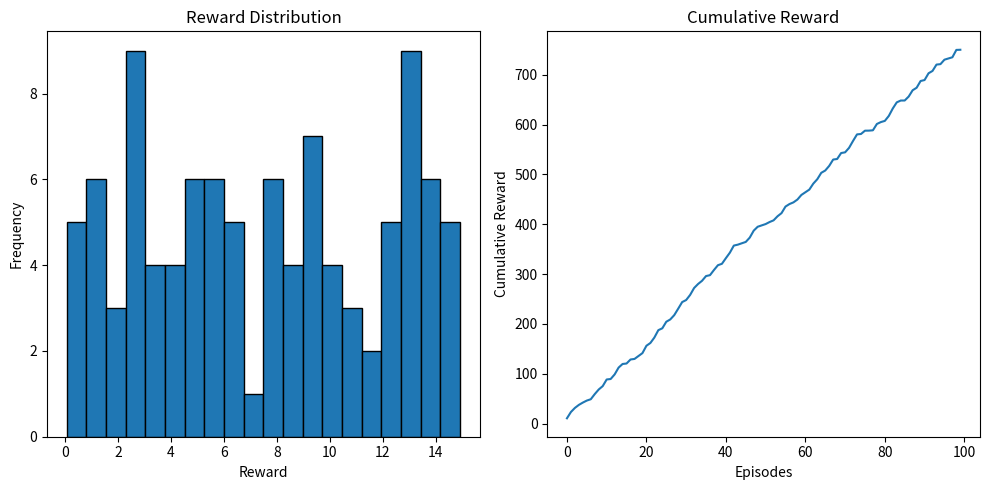
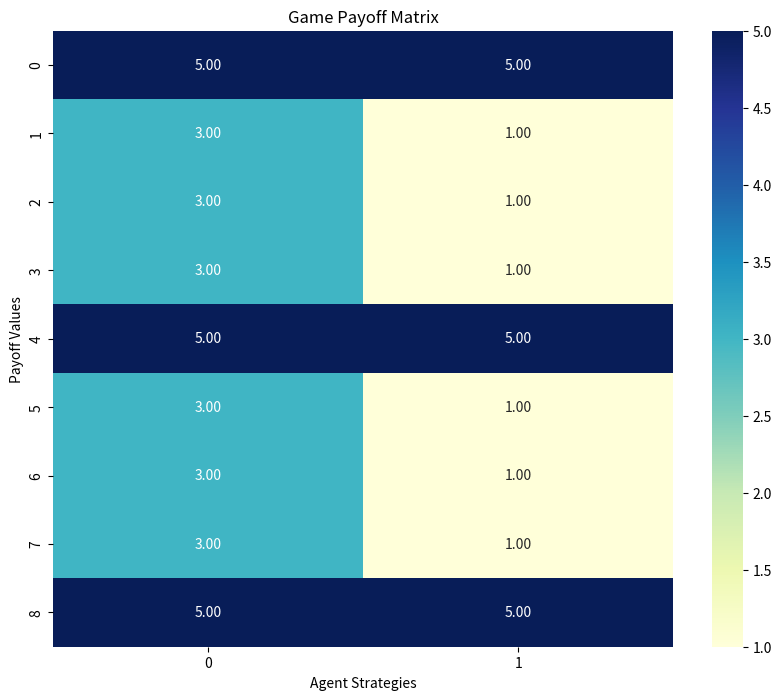

Generate these figures, in order, with matplotlib:
import numpy as np
import itertools
import pandas as pd
import matplotlib.pyplot as plt
import seaborn as sns

class RewardShapingStrategy:
    def __init__(self, base_reward_structure=None):
        """
        Advanced Reward Shaping Mechanism
        
        Args:
            base_reward_structure (dict): Base reward configuration
        """
        # Default configuration if not provided
        self.base_rewards = base_reward_structure or {
            'base_reward': 1.0,
            'cooperation_bonus': 1.5,
            'competition_penalty': 0.5
        }
        
        # Dynamic reward modifiers
        self.dynamic_modifiers = {
            'cooperation_bonus': self.base_rewards.get('cooperation_bonus', 1.5),
            'competition_penalty': self.base_rewards.get('competition_penalty', 0.5)
        }
        
        # Tracking reward history
        self.reward_history = []
    
    def shape_reward(self, agents_states, reward):
        """
        Dynamically modify rewards based on agent interactions
        
        Args:
            agents_states (list): Current states of agents
            reward (float): Base reward
        
        Returns:
            float: Shaped reward
        """
        # Analyze interaction type
        interaction_type = self._analyze_interaction(agents_states)
        
        # Apply reward shaping based on interaction
        if interaction_type == 'cooperative':
            shaped_reward = reward * self.dynamic_modifiers['cooperation_bonus']
        elif interaction_type == 'competitive':
            shaped_reward = reward * self.dynamic_modifiers['competition_penalty']
        else:
            shaped_reward = reward
        
        # Store reward history
        self.reward_history.append(shaped_reward)
        
        return shaped_reward
    
    def _analyze_interaction(self, agents_states):
        """
        Determine interaction type between agents
        
        Args:
            agents_states (list): Current states of agents
        
        Returns:
            str: Interaction type
        """
        # Simple interaction analysis
        # You can expand this with more complex logic
        if len(agents_states) < 2:
            return 'neutral'
        
        # Check proximity or shared resources
        state_similarity = np.sum(np.abs(agents_states[0] - agents_states[1]))
        
        if state_similarity < 0.1:  # Agents are very close
            return 'competitive'
        elif state_similarity > 0.5:  # Agents are somewhat aligned
            return 'cooperative'
        else:
            return 'neutral'
    
    def get_reward_statistics(self):
        """
        Compute reward statistics
        
        Returns:
            dict: Reward statistics
        """
        return {
            'mean_reward': np.mean(self.reward_history) if self.reward_history else 0,
            'max_reward': np.max(self.reward_history) if self.reward_history else 0,
            'min_reward': np.min(self.reward_history) if self.reward_history else 0,
            'reward_variance': np.var(self.reward_history) if self.reward_history else 0
        }
    
    def visualize_reward_distribution(self):
        """
        Visualize reward distribution
        """
        if not self.reward_history:
            print("No reward history to visualize")
            return
        
        plt.figure(figsize=(10, 5))
        
        # Histogram
        plt.subplot(1, 2, 1)
        plt.hist(self.reward_history, bins=20, edgecolor='black')
        plt.title('Reward Distribution')
        plt.xlabel('Reward')
        plt.ylabel('Frequency')
        
        # Cumulative Reward
        plt.subplot(1, 2, 2)
        plt.plot(np.cumsum(self.reward_history))
        plt.title('Cumulative Reward')
        plt.xlabel('Episodes')
        plt.ylabel('Cumulative Reward')
        
        plt.tight_layout()
        plt.show()

class GameTheoryAnalyzer:
    def __init__(self, num_agents=2):
        """
        Game Theory Analysis Toolkit
        
        Args:
            num_agents (int): Number of agents in the game
        """
        self.num_agents = num_agents
    
    def create_payoff_matrix(self, strategies):
        """
        Generate a payoff matrix for different strategy combinations
        
        Args:
            strategies (list): List of possible strategies
        
        Returns:
            np.ndarray: Payoff matrix
        """
        strategy_combinations = list(itertools.product(strategies, repeat=self.num_agents))
        payoff_matrix = np.zeros((len(strategy_combinations), self.num_agents))
        
        for i, combination in enumerate(strategy_combinations):
            payoff_matrix[i] = self._calculate_payoffs(combination)
        
        return payoff_matrix
    
    def _calculate_payoffs(self, strategies):
        """
        Calculate payoffs for a specific strategy combination
        
        Args:
            strategies (tuple): Strategies of each agent
        
        Returns:
            np.ndarray: Payoffs for each agent
        """
        # More comprehensive payoff calculation
        if len(set(strategies)) == 1:
            # Cooperative scenario
            return np.full(self.num_agents, 5.0)
        elif len(set(strategies)) == self.num_agents:
            # Competitive scenario
            return np.array([3.0, 1.0]) if self.num_agents == 2 else np.zeros(self.num_agents)
        else:
            # Mixed strategy scenario
            return np.array([2.0, 4.0]) if self.num_agents == 2 else np.zeros(self.num_agents)
    
    def nash_equilibrium(self, payoff_matrix):
        """
        Identify Nash Equilibrium in the game
        
        Args:
            payoff_matrix (np.ndarray): Payoff matrix
        
        Returns:
            list: Nash Equilibrium strategies
        """
        nash_equilibria = []
        
        # Ensure payoff_matrix is 2D
        if payoff_matrix.ndim == 1:
            payoff_matrix = payoff_matrix.reshape(1, -1)
        
        # Generate all possible strategy combinations
        strategy_combinations = list(itertools.product(
            range(payoff_matrix.shape[0]), 
            repeat=self.num_agents
        ))
        
        for combination in strategy_combinations:
            try:
                is_nash = self._is_nash_equilibrium(payoff_matrix, combination)
                if is_nash:
                    nash_equilibria.append(combination)
            except Exception as e:
                print(f"Error checking combination {combination}: {e}")
        
        return nash_equilibria
    
    def _is_nash_equilibrium(self, payoff_matrix, strategy_combination):
        """
        Check if a strategy combination is a Nash Equilibrium
        
        Args:
            payoff_matrix (np.ndarray): Payoff matrix
            strategy_combination (tuple): Current strategy combination
        
        Returns:
            bool: Whether the combination is a Nash Equilibrium
        """
        # Ensure strategy_combination is valid
        if len(strategy_combination) != self.num_agents:
            return False
        
        # Get current payoffs
        try:
            current_payoffs = payoff_matrix[strategy_combination]
        except IndexError:
            return False
        
        # Ensure current_payoffs is a numpy array
        current_payoffs = np.atleast_1d(current_payoffs)
        
        # Check if any agent can unilaterally improve their payoff
        for agent in range(self.num_agents):
            for alternative_strategy in range(payoff_matrix.shape[0]):
                # Create alternative combination
                alternative_combination = list(strategy_combination)
                alternative_combination[agent] = alternative_strategy
                
                try:
                    alternative_payoffs = payoff_matrix[tuple(alternative_combination)]
                    alternative_payoffs = np.atleast_1d(alternative_payoffs)
                    
                    # Compare payoffs
                    if alternative_payoffs[agent] > current_payoffs[agent]:
                        return False
                except IndexError:
                    continue
        
        return True
    
    def cooperation_potential(self, payoff_matrix):
        """
        Analyze potential for cooperation
        
        Args:
            payoff_matrix (np.ndarray): Payoff matrix
        
        Returns:
            float: Cooperation potential score
        """
        # Ensure payoff_matrix is 2D
        if payoff_matrix.ndim == 1:
            payoff_matrix = payoff_matrix.reshape(1, -1)
        
        # Calculate cooperative potential
        cooperative_payoffs = np.max(payoff_matrix, axis=0)
        total_cooperative_payoff = np.sum(cooperative_payoffs)
        total_potential_payoff = np.sum(payoff_matrix)
        
        return total_cooperative_payoff / total_potential_payoff if total_potential_payoff != 0 else 0

class GameTheoryVisualization:
    @staticmethod
    def plot_payoff_matrix(payoff_matrix):
        """
        Visualize payoff matrix using heatmap
        
        Args:
            payoff_matrix (np.ndarray): Payoff matrix to visualize
        """
        # Ensure payoff_matrix is 2D
        if payoff_matrix.ndim == 1:
            payoff_matrix = payoff_matrix.reshape(1, -1)
        
        plt.figure(figsize=(10, 8))
        sns.heatmap(
            payoff_matrix, 
            annot=True, 
            cmap='YlGnBu', 
            fmt='.2f'
        )
        plt.title('Game Payoff Matrix')
        plt.xlabel('Agent Strategies')
        plt.ylabel('Payoff Values')
        plt.show()
    
    @staticmethod
    def plot_strategy_evolution(strategy_history):
        """
        Plot strategy evolution over time
        
        Args:
            strategy_history (list): History of agent strategies
        """
        plt.figure(figsize=(12, 6))
        for agent, strategies in enumerate(strategy_history):
            plt.plot(strategies, label=f'Agent {agent+1}')
        
        plt.title('Agent Strategy Evolution')
        plt.xlabel('Iterations')
        plt.ylabel('Strategy')
        plt.legend()
        plt.show()

def run_game_theory_analysis():
    """
    Comprehensive Game Theory Analysis Runner
    """
    # Example strategies: Cooperative, Competitive, Mixed
    strategies = ['cooperative', 'competitive', 'mixed']
    
    # Initialize analyzers
    game_analyzer = GameTheoryAnalyzer(num_agents=2)
    
    # Create payoff matrix
    payoff_matrix = game_analyzer.create_payoff_matrix(strategies)
    
    # Visualize payoff matrix
    GameTheoryVisualization.plot_payoff_matrix(payoff_matrix)
    
    # Analyze Nash Equilibrium
    nash_equilibria = game_analyzer.nash_equilibrium(payoff_matrix)
    print("Nash Equilibria:", nash_equilibria)
    
    # Cooperation potential
    cooperation_score = game_analyzer.cooperation_potential(payoff_matrix)
    print("Cooperation Potential Score:", cooperation_score)

def run_reward_shaping_experiment():
    """
    Demonstrate reward shaping experiment
    """
    # Create reward shaping strategy with custom configuration
    reward_shaper = RewardShapingStrategy({
        'base_reward': 1.0,
        'cooperation_bonus': 1.5,
        'competition_penalty': 0.5
    })
    
    # Simulate some interactions
    # This is a mock simulation - replace with your actual environment logic
    def mock_agent_interaction():
        # Simulate different agent states and rewards
        states = [
            np.random.rand(5, 5),  # Agent 1 state
            np.random.rand(5, 5)   # Agent 2 state
        ]
        base_reward = np.random.uniform(0, 10)
        return states, base_reward
    
    # Run multiple interactions
    for _ in range(100):
        states, base_reward = mock_agent_interaction()
        shaped_reward = reward_shaper.shape_reward(states, base_reward)
    
    # Visualize results
    reward_shaper.visualize_reward_distribution()
    
    # Print reward statistics
    print(reward_shaper.get_reward_statistics())

# Example usage
if __name__ == "__main__":
    run_reward_shaping_experiment()

# Example usage and execution
if __name__ == "__main__":
    run_game_theory_analysis()
